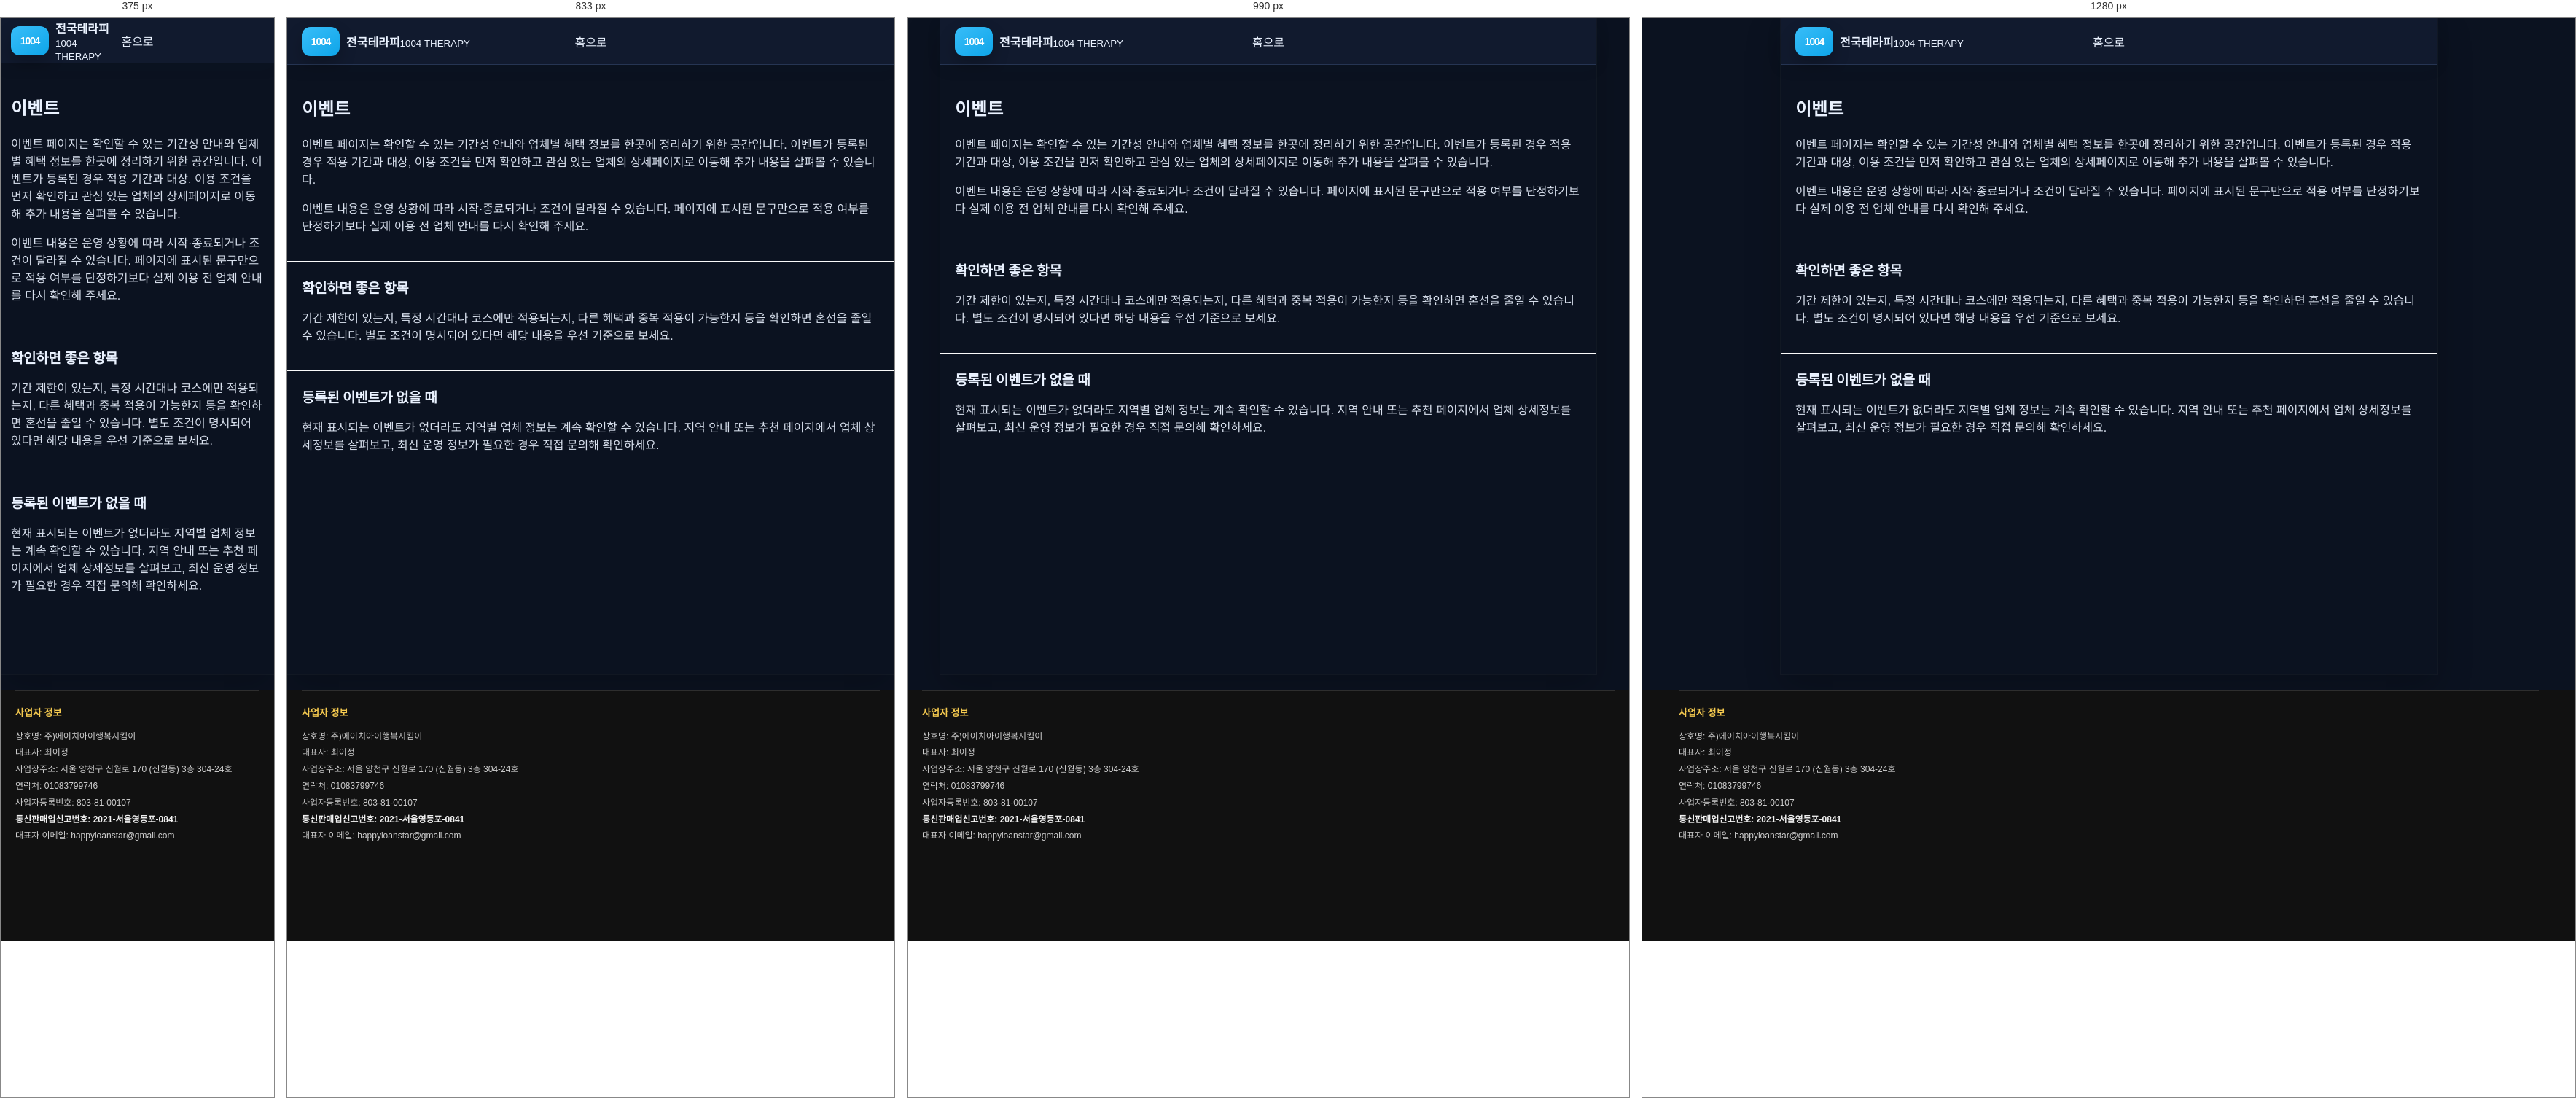
Rendered at 375 px, 833 px, 990 px and 1280 px, left to right.

<!-- file: index.html -->
<!doctype html><html lang="ko"><head><meta charset="utf-8"><meta name="viewport" content="width=device-width,initial-scale=1"><title>마사지 이벤트 안내 | 진행 중 혜택과 이용 전 확인사항</title>
<link rel="canonical" href="https://baromassage.shop/event/">
<meta name="description" content="마사지 업체의 다양한 이벤트와 이용 혜택을 확인할 수 있는 안내 페이지입니다. 지역별 진행 정보와 이용 전 확인사항을 살펴보세요."><link rel="stylesheet" href="/assets/css/style.css"><meta property="og:type" content="website">
<meta property="og:title" content="이벤트 안내 | 진행 중 혜택과 이용 전 확인사항 | 전국테라피">
<meta property="og:description" content="전국테라피 이벤트 페이지에서 등록 업체의 이벤트와 안내 사항을 확인하세요. 기간, 대상, 적용 조건은 변경될 수 있으므로 이용 전 상세 내용을 확인하는 것이 좋습니다.">
<meta property="og:url" content="https://baromassage.shop/event/">
<link rel="icon" href="/favicon.ico" sizes="any">
<link rel="icon" type="image/png" sizes="32x32" href="/favicon-32x32.png">
<link rel="icon" type="image/png" sizes="16x16" href="/favicon-16x16.png">
<link rel="apple-touch-icon" sizes="180x180" href="/apple-touch-icon.png">
<meta property="og:image" content="https://baromassage.shop/assets/images/og-site.jpg">
<meta name="twitter:image" content="https://baromassage.shop/assets/images/og-site.jpg">
</head><body><div class="site"><header class="header"><a class="logo" href="/"><span class="mark">1004</span><span><b>전국테라피</b><small>1004 THERAPY</small></span></a><a href="/">홈으로</a></header><main>
<section class="section">
<h1>이벤트</h1>
<p>이벤트 페이지는 확인할 수 있는 기간성 안내와 업체별 혜택 정보를 한곳에 정리하기 위한 공간입니다. 이벤트가 등록된 경우 적용 기간과 대상, 이용 조건을 먼저 확인하고 관심 있는 업체의 상세페이지로 이동해 추가 내용을 살펴볼 수 있습니다.</p>
<p>이벤트 내용은 운영 상황에 따라 시작·종료되거나 조건이 달라질 수 있습니다. 페이지에 표시된 문구만으로 적용 여부를 단정하기보다 실제 이용 전 업체 안내를 다시 확인해 주세요.</p>
</section>
<section class="section">
<h2>확인하면 좋은 항목</h2>
<p>기간 제한이 있는지, 특정 시간대나 코스에만 적용되는지, 다른 혜택과 중복 적용이 가능한지 등을 확인하면 혼선을 줄일 수 있습니다. 별도 조건이 명시되어 있다면 해당 내용을 우선 기준으로 보세요.</p>
</section>
<section class="section">
<h2>등록된 이벤트가 없을 때</h2>
<p>현재 표시되는 이벤트가 없더라도 지역별 업체 정보는 계속 확인할 수 있습니다. 지역 안내 또는 추천 페이지에서 업체 상세정보를 살펴보고, 최신 운영 정보가 필요한 경우 직접 문의해 확인하세요.</p>
</section>
</main></div>
<div style="background:#111!important;padding:0 20px 120px!important;color:#cfcfcf!important;"><div style="width:min(1180px,100%)!important;margin:0 auto!important;"><!-- mong-company-info:start -->
<div class="mong-company-info-inline"
     style="display:block!important;margin:22px 0 12px!important;padding:18px 0 0!important;border-top:1px solid rgba(255,255,255,.12)!important;background:transparent!important;color:#cfcfcf!important;font-family:inherit!important;">
  <div style="font-size:12px!important;line-height:1.9!important;word-break:keep-all!important;">
    <div style="margin:0 0 8px!important;font-size:13px!important;font-weight:800!important;color:#f4c94f!important;">사업자 정보</div>
    <div>상호명: 주)에이치아이행복지킴이</div>
    <div>대표자: 최이정</div>
    <div>사업장주소: 서울 양천구 신월로 170 (신월동) 3층 304-24호</div>
    <div>연락처: <a href="tel:01083799746" style="color:#cfcfcf!important;text-decoration:none!important;">01083799746</a></div>
    <div>사업자등록번호: 803-81-00107</div>
    <div style="font-weight:700!important;color:#f1f1f1!important;">통신판매업신고번호: 2021-서울영등포-0841</div>
    <div>대표자 이메일: <a href="mailto:happyloanstar@gmail.com" style="color:#cfcfcf!important;text-decoration:none!important;">happyloanstar@gmail.com</a></div>
  </div>
</div>
<!-- mong-company-info:end --></div></div>
</body></html>







/* @media block from style.css */
@media(max-width:700px){
  body{background:#fff}
  .site{width:100%}
  .header{height:62px;padding:0 14px}
  .head-actions{display:none}
  .drawer{left:0}
  .search-area{padding:18px 14px 8px}
  .section{padding:22px 14px}
  .categories{grid-template-columns:repeat(4,1fr);row-gap:16px}
  .quick{padding:6px 14px 19px}
  .quick a{min-height:66px;padding:12px 10px}
  .horizontal-cards,.premium-scroll{grid-auto-columns:205px}
  .region-items,.region-boxes{grid-template-columns:1fr}
  .posts{grid-template-columns:1fr}
  .partner{grid-template-columns:1fr}
  .bottom-nav{
    display:grid;grid-template-columns:repeat(5,1fr);position:fixed;z-index:40;
    left:0;right:0;bottom:0;background:rgba(255,255,255,.97);
    border-top:1px solid #eee;padding:7px 0 max(7px,env(safe-area-inset-bottom))
  }
  .bottom-nav a{display:flex;flex-direction:column;align-items:center;gap:2px;font-size:9px;color:#888}
  .bottom-nav a span{font-size:17px}
  .bottom-nav a.active{color:#111}
  footer{padding-bottom:100px}
}

/* @media block from style.css */
@media(min-width:701px){
  main{padding-bottom:4px}
  .search button{padding:11px 18px}
  .search input{font-size:12.5px}
  .categories-section + .quick{margin-top:-1px}
  .horizontal-cards,.premium-scroll{padding-bottom:7px}
  .horizontal-cards::-webkit-scrollbar,.premium-scroll::-webkit-scrollbar{height:5px}
  .section + .section{border-top:1px solid #fafafa}
  .region-items{gap:7px}
  .region-row{padding:10px}
  .region-row i{width:45px;height:45px}
  .region-boxes{gap:8px}
  .posts{gap:8px}
  .posts article{padding:13px}
}

/* @media block from style.css */
@media(min-width:701px){
  .premium-scroll{grid-auto-columns:208px}
}

/* @media block from style.css */
@media(max-width:700px){
  .horizontal-cards,.premium-scroll{grid-auto-columns:205px}
}

/* @media block from style.css */
@media(max-width:700px){
  .sub-header{padding:0 14px}
  .sub-main{padding:20px 14px 45px}
  .tile-grid,.deal-grid,.account-grid,.result-grid{grid-template-columns:1fr}
  .shop-detail-grid{grid-template-columns:1fr}
  .shop-gallery img{height:240px}
  .list-row{grid-template-columns:70px 1fr}
  .list-row span{grid-column:2}
  .sub-head-actions{display:none}
}

/* @media block from style.css */
@media(max-width:900px){
  .sub-layout{display:block;width:100%}
  .sub-sidebar{display:none}
  .sub-site{width:100%}
}

/* @media block from style.css */
@media(max-width:700px){
  .sub-toolbar{padding:14px 14px 0}
  .sub-quick-links{gap:6px}
  .sub-quick-links a{padding:10px;min-height:54px}
  .sub-main{padding:17px 14px 72px}
  .sub-hero{padding:22px 20px}
  .sub-hero h1{font-size:22px}
  .shop-gallery img{height:235px}
  .sub-footer{padding-bottom:85px}
  .sub-mobile-nav{
    position:fixed;z-index:50;left:0;right:0;bottom:0;
    display:grid;grid-template-columns:repeat(5,1fr);
    border-top:1px solid #eee;background:rgba(255,255,255,.97);
    padding:7px 0 max(7px,env(safe-area-inset-bottom));
    backdrop-filter:blur(12px);
  }
  .sub-mobile-nav a{
    display:flex;flex-direction:column;align-items:center;gap:2px;
    color:#777;font-size:8.5px;
  }
  .sub-mobile-nav span{font-size:16px}
}

/* @media block from style.css */
@media(max-width:1100px){
  .region-pill-grid{grid-template-columns:repeat(6,minmax(0,1fr))}
}

/* @media block from style.css */
@media(max-width:700px){
  .region-summary{grid-template-columns:1fr}
  .region-pill-grid{grid-template-columns:repeat(4,minmax(0,1fr))}
  .region-result-head{align-items:flex-start;flex-direction:column}
}

/* @media block from style.css */
@media(max-width:1080px){
  .sub-layout{
    grid-template-columns:250px minmax(0,1fr);
  }
  .sub-sidebar{
    padding-left:18px;
    padding-right:18px;
  }
  .shop-detail-grid{
    grid-template-columns:minmax(0,1fr);
  }
  .shop-gallery img{
    height:300px;
  }
}

/* @media block from style.css */
@media(max-width:900px){
  .sub-layout{display:block;width:100%}
  .shop-detail-grid{grid-template-columns:1fr}
}

/* @media block from style.css */
@media(max-width:1150px){
  .regional-shop-grid{grid-template-columns:repeat(3,minmax(0,1fr))}
}

/* @media block from style.css */
@media(max-width:900px){
  .regional-shop-grid{grid-template-columns:repeat(2,minmax(0,1fr))}
}

/* @media block from style.css */
@media(max-width:560px){
  .regional-shop-grid{grid-template-columns:1fr}
}

/* @media block from style.css */
@media(max-width:700px){
  .region-detail-summary{grid-template-columns:1fr}
}

/* @media block from style.css */
@media(max-width:700px){
  .local-fact-strip,.life-grid,.scenario-grid,.hub-grid,.related-guides{grid-template-columns:1fr}
  .deep-hero h1,.article-hero h1{font-size:22px}
  .article-main{padding:18px 14px 38px}
  .article-hero{padding:24px 20px}
  .check-steps li{grid-template-columns:1fr;gap:5px}
}

/* @media block from style.css */
@media(max-width:700px){
  .entity-summary,.entity-context-grid{grid-template-columns:1fr}
  .entity-demo-grid{grid-template-columns:1fr}
}

/* @media block from style.css */
@media(max-width:700px){
  .service-type-grid{grid-template-columns:1fr}
}

/* @media block from style.css */
@media(max-width:700px){
  .region-all-box{padding:14px 12px 15px}
  .region-all-links{gap:6px}
  .region-all-links a{
    min-height:29px;
    padding:6px 9px;
    font-size:10.5px;
  }
}

/* @media block from style.css */
@media(max-width:700px){
  .dong-directory-v55{padding:16px 13px}
  .dong-directory-v55 .dong-directory-links{gap:6px}
  .dong-directory-v55 .dong-directory-links a{
    min-height:30px;
    padding:6px 9px;
    font-size:10.5px;
  }
}

/* @media block from style.css */
@media(max-width:700px){
  .subregion-directory-v57,.direct-dong-directory-v57{padding:16px 13px}
  .subregion-links-v57,.direct-dong-links-v57,.gu-dong-grid-v57{gap:6px}
}

/* @media block from style.css */
@media(max-width:700px){
  .gyeonggi-gu-directory-v60,.gyeonggi-direct-dong-v60{padding:16px 13px}
  .gyeonggi-dir-links-v60{gap:6px}
}

/* @media block from style.css */
@media(max-width:700px){.eup-myeon-directory-v63{padding:16px 13px}}

/* @media block from style.css */
@media(max-width:640px){
  .shop-card-top-v67d{
    display:block;
  }
  .shop-hours-v67d{
    margin-top:8px;
  }
  .shop-price-grid-v67d{
    grid-template-columns:1fr;
  }
}

/* @media block from style.css */
@media(max-width:640px){
  .shop-detail-v67h{
    padding:17px;
  }
}

/* @media block from style.css */
@media(max-width:640px){

  .shop-mini-grid-v67j{
    grid-template-columns:1fr 1fr;
    gap:8px;
  }

  .shop-mini-thumb-v67j{
    min-height:115px;
    padding:12px;
  }

  .shop-mini-thumb-v67j strong{
    font-size:18px;
  }

  .shop-detail-content-v67j{
    padding:14px;
  }

  .shop-detail-poster-v67j{
    padding:34px 24px 30px;
  }

  .shop-detail-poster-v67j h1{
    font-size:26px;
  }

  .shop-detail-poster-v67j > strong{
    font-size:27px;
  }

  .shop-poster-price-v67j{
    font-size:18px;
  }

  .shop-poster-price-v67j b{
    font-size:22px;
  }
}

/* @media block from style.css */
@media(max-width:700px){

  .shop-mini-grid-v67j{
    grid-template-columns:repeat(2,minmax(0,1fr));
    gap:8px;
  }

  .shop-mini-thumb-v67j{
    min-height:122px;
    padding:16px 11px;
  }

  .shop-mini-thumb-v67j > strong{
    font-size:19px;
  }

  .shop-mini-thumb-v67j > small{
    font-size:11px;
  }

  .shop-mini-body-v67j{
    padding:10px;
  }

  .shop-detail-page-v67j{
    width:100%;
  }

  .shop-detail-content-v67j{
    padding:13px;
  }

  .shop-detail-poster-v67j{
    padding:36px 25px 31px;
  }

  .shop-detail-poster-v67j h1{
    font-size:27px;
  }

  .shop-poster-price-v67j span{
    font-size:18px;
  }

  .shop-poster-price-v67j b{
    font-size:22px;
  }

  .shop-detail-poster-v67j > strong{
    font-size:26px;
  }

  .shop-detail-section-v67j{
    padding:18px;
  }

  .shop-detail-summary-v67j > div,
  .shop-detail-summary-v67j > .shop-address-row-v67o{
    grid-template-columns:82px minmax(0,1fr);
  }
}

/* @media block from style.css */
@media(max-width:430px){

  .shop-mini-grid-v67j{
    grid-template-columns:1fr;
  }

}

/* @media block from style.css */
@media(max-width:700px){

  .shop-poster-mid-v67u{
    max-width:100%;
    margin:16px auto 18px;
    padding:6px 12px;
    border-radius:18px;
  }

  .shop-poster-mid-v67u .shop-poster-price-v67j{
    padding:16px 4px;
  }

}

/* @media block from style.css */
@media(max-width:700px){
  .shop-poster-mid-v67v{
    max-width:100%;
    padding:7px 15px;
    border-radius:15px;
  }
}

/* @media block from style.css */
@media(max-width:700px){

  .shop-poster-mid-v67v{
    width:calc(100% + 50px) !important;

    margin:18px -25px !important;
    padding:7px 25px !important;

    border-radius:0 !important;
  }

}

/* @media block from style.css */
@media(max-width:700px){

  .shop-mini-poster-v67x{
    min-height:160px;
    padding:14px 10px;
  }

  .shop-mini-area-v67x{
    font-size:21px;
  }

  .shop-mini-category-v67x{
    font-size:20px;
  }

  .shop-mini-intro-v67x{
    margin-top:12px;
    font-size:11px;
  }

  .shop-mini-name-v67x{
    margin-top:12px;
    font-size:13px;
  }
}

/* @media block from style.css */
@media(max-width:430px){
  .shop-grid-v67y{
    grid-template-columns:1fr;
  }
}

/* @media block from style.css */
@media(max-width:700px){

  .shop-feature-ribbon-v67z{
    width:calc(100% + 50px) !important;
    margin:18px -25px !important;
    padding:22px 25px !important;
  }

  .shop-feature-ribbon-v67z strong{
    font-size:18px;
  }
}

/* @media block from style.css */
@media(max-width:700px){

  .shop-feature-ribbon-v67z{
    padding:27px 25px !important;
  }

  .shop-feature-ribbon-v67z::before{
    left:16px !important;
    right:16px !important;
    height:90px !important;
  }

  .shop-feature-ribbon-v67z strong{
    font-size:17px !important;
  }
}

/* @media block from style.css */
@media (max-width:720px){
  .quick a{
    border-radius:14px !important;
  }
  .card{
    border-radius:16px !important;
  }
  .shop-card-v67d{
    border-radius:17px !important;
  }
  .shop-card-v67y{
    border-radius:16px !important;
  }
  .shop-detail-poster-v67j{
    border-radius:20px !important;
  }
}

/* @media block from style.css */
@media(max-width:640px){
  .region-row.region-row-with-image{
    grid-template-columns:78px minmax(0,1fr)!important;
  }
  .region-row-thumb{
    width:78px!important;
    height:64px!important;
  }
  .region-row.region-row-with-image > strong{
    grid-column:2!important;
    justify-self:start!important;
  }
}

/* @media block from style.css */
@media(max-width:600px){.jt-region-poster{width:min(390px,92vw)!important}.jt-region-poster-frame{padding:24px 18px!important}.jt-region-poster-frame strong{font-size:43px!important}.jt-region-poster-frame b{font-size:19px!important;margin-top:24px!important}.jt-region-poster-frame p{font-size:12px!important}}

/* @media block from style.css */
@media (max-width: 767px) {
    main > .region-guide .region-boxes {
        grid-template-columns: 1fr !important;
    }

    main > .search-area {
        padding: 12px !important;
    }

    .article-main .article-hero.entity-hero {
        padding: 19px !important;
    }
}

/* @media block from style.css */
@media (max-width:700px){
  body,.site{background:#0B1220!important;}
}